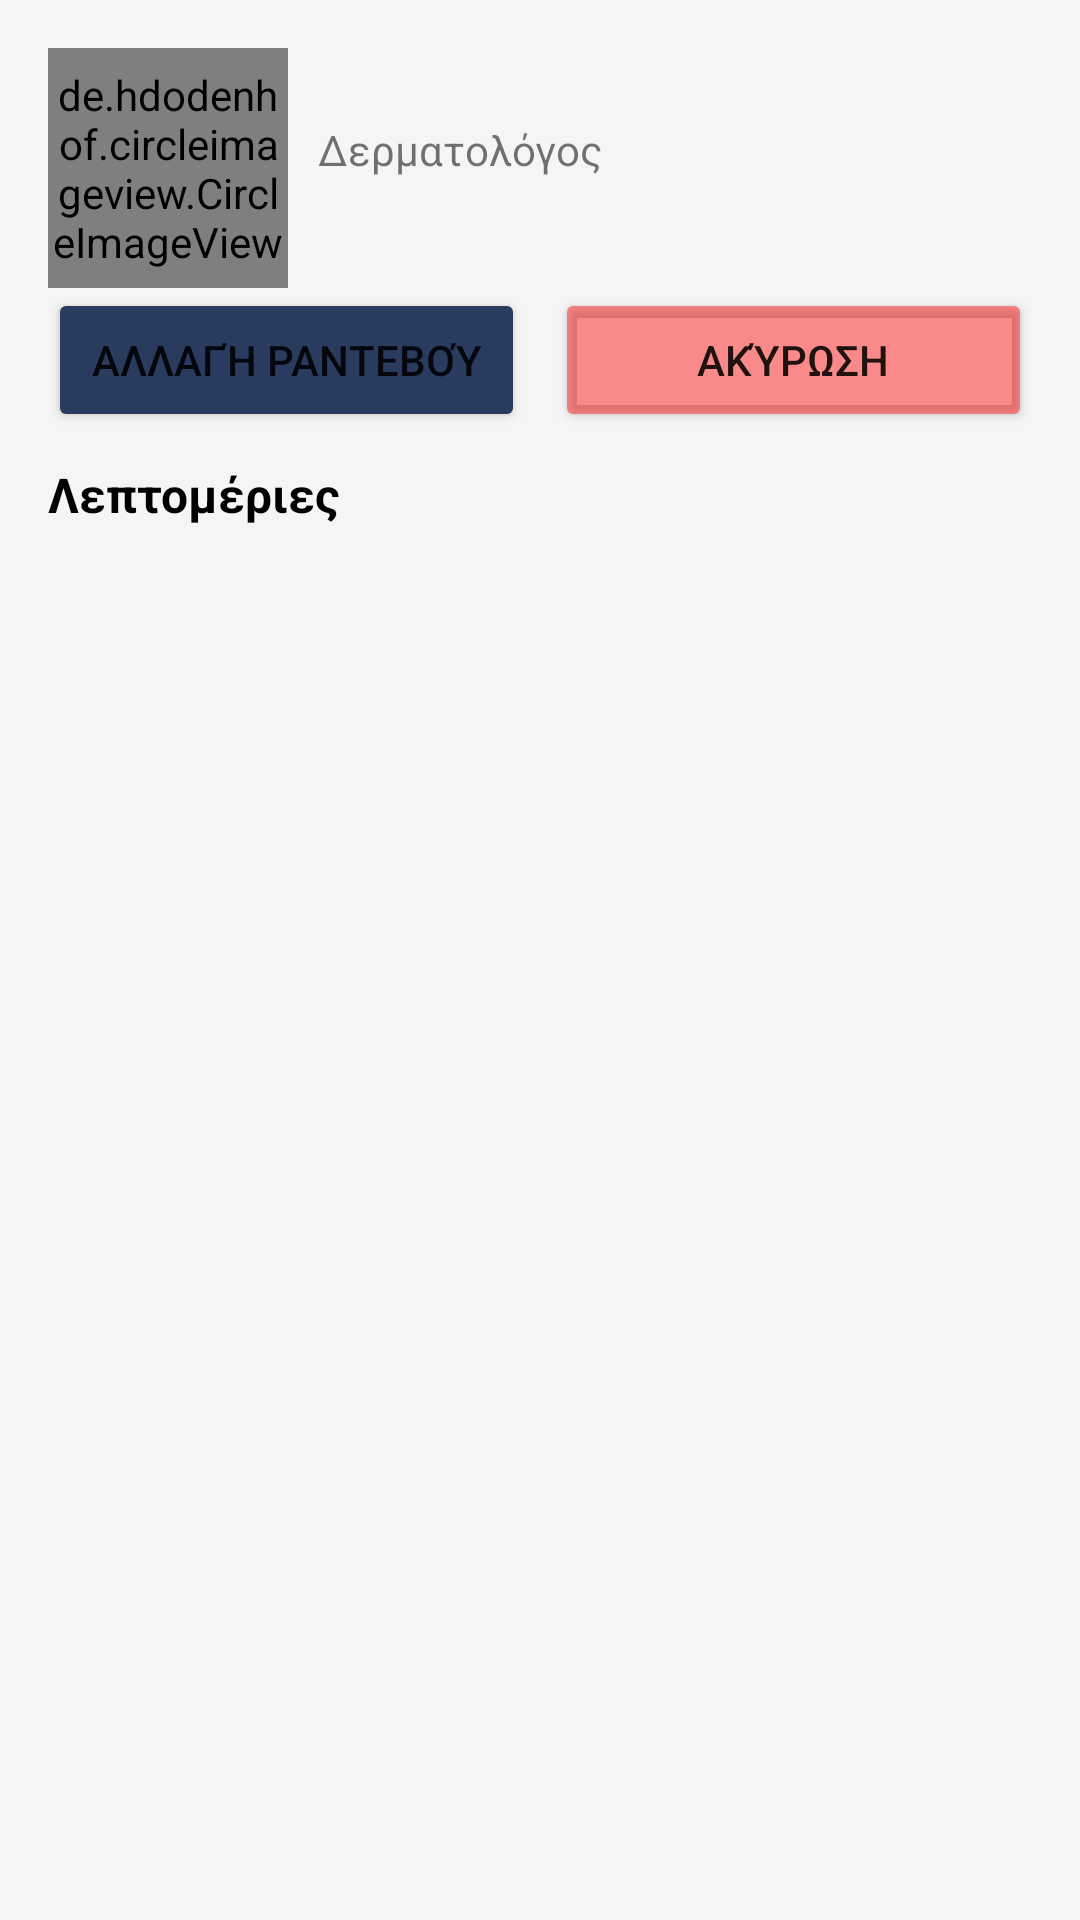

Reconstruct the res/layout file that produces this screen, plus the resources it refers to.
<!-- AndroidManifest.xml: application theme Theme.MyDoctor -->
<!-- res/layout/activity_appointment_details.xml -->
<?xml version="1.0" encoding="utf-8"?>
<androidx.constraintlayout.widget.ConstraintLayout xmlns:android="http://schemas.android.com/apk/res/android"
    xmlns:app="http://schemas.android.com/apk/res-auto"
    xmlns:tools="http://schemas.android.com/tools"
    android:layout_width="match_parent"
    android:layout_height="match_parent"
    android:background="@color/app_bg"
    android:padding="@dimen/dimen_16"
    tools:context=".features.appointment_details.AppointmentDetailsActivity">

    <de.hdodenhof.circleimageview.CircleImageView
        android:id="@+id/appointment_img"
        android:layout_width="@dimen/dimen_80"
        android:layout_height="@dimen/dimen_80"
        android:scaleType="centerCrop"
        app:layout_constraintStart_toStartOf="parent"
        app:layout_constraintTop_toTopOf="parent"
        tools:src="@mipmap/ic_launcher" />

    <TextView
        android:id="@+id/doctor_name"
        style="@style/text_h2_dark"
        android:layout_width="0dp"
        android:layout_height="wrap_content"
        android:layout_marginStart="@dimen/dimen_10"
        app:layout_constraintStart_toEndOf="@id/appointment_img"
        app:layout_constraintTop_toTopOf="parent"
        tools:text="@string/doc_name" />

    <TextView
        android:id="@+id/doctor_category"
        android:layout_width="0dp"
        android:layout_height="wrap_content"
        android:text="@string/doc_category"
        app:layout_constraintStart_toStartOf="@id/doctor_name"
        app:layout_constraintTop_toBottomOf="@id/doctor_name" />

    <Button
        android:id="@+id/reschedule_btn"
        android:layout_width="0dp"
        android:layout_height="wrap_content"
        android:layout_marginEnd="@dimen/dimen_5"
        android:backgroundTint="@color/ocean_blue"
        android:text="@string/reschedule"
        app:layout_constraintEnd_toStartOf="@id/cancel_btn"
        app:layout_constraintStart_toStartOf="parent"
        app:layout_constraintTop_toBottomOf="@id/appointment_img" />

    <Button
        android:id="@+id/cancel_btn"
        android:layout_width="0dp"
        android:layout_height="wrap_content"
        android:layout_marginStart="@dimen/dimen_5"
        android:backgroundTint="@color/cancel_btn_color"
        android:text="@string/cancel"
        app:layout_constraintEnd_toEndOf="parent"
        app:layout_constraintStart_toEndOf="@id/reschedule_btn"
        app:layout_constraintTop_toBottomOf="@id/appointment_img" />

    <TextView
        android:id="@+id/details"
        style="@style/text_h3_dark"
        android:layout_width="0dp"
        android:layout_height="wrap_content"
        android:paddingTop="@dimen/dimen_10"
        android:text="@string/details_header"
        app:layout_constraintStart_toStartOf="parent"
        app:layout_constraintTop_toBottomOf="@id/reschedule_btn" />

    <androidx.recyclerview.widget.RecyclerView
        android:id="@+id/appointment_details"
        android:layout_width="match_parent"
        android:layout_height="0dp"
        android:orientation="vertical"
        app:layoutManager="androidx.recyclerview.widget.LinearLayoutManager"
        app:layout_constraintBottom_toBottomOf="parent"
        app:layout_constraintStart_toStartOf="parent"
        app:layout_constraintTop_toBottomOf="@id/details" />

</androidx.constraintlayout.widget.ConstraintLayout>
<!-- resources referenced by this layout -->
<resources>
  <color name="app_bg">#f5f5f5</color>
  <color name="cancel_btn_color">#70ff0000</color>
  <color name="ocean_blue">#293B5F</color>
  <dimen name="dimen_10">10dp</dimen>
  <dimen name="dimen_16">16dp</dimen>
  <dimen name="dimen_5">5dp</dimen>
  <dimen name="dimen_80">80dp</dimen>
  <string name="cancel">Ακύρωση</string>
  <string name="details_header">Λεπτομέριες</string>
  <string name="doc_category">Δερματολόγος</string>
  <string name="doc_name">Δρ. Γιάννης Πουλόπουλος</string>
  <string name="reschedule">Αλλαγή Ραντεβού</string>
  <style name="text_h2_dark" parent="Widget.AppCompat.TextView">
          <item name="android:textSize">18sp</item>
          <item name="android:textColor">@color/black</item>
          <item name="android:textStyle">bold</item>
      </style>
  <style name="text_h3_dark" parent="Widget.AppCompat.TextView">
          <item name="android:textSize">16sp</item>
          <item name="android:textColor">@color/black</item>
          <item name="android:textStyle">bold</item>
      </style>
  <style name="Theme.MyDoctor" parent="Theme.MaterialComponents.DayNight.NoActionBar">
          
          <item name="colorPrimary">@color/purple_500</item>
          <item name="colorPrimaryVariant">@color/purple_700</item>
          <item name="colorOnPrimary">@color/white</item>
          
          <item name="colorSecondary">@color/teal_200</item>
          <item name="colorSecondaryVariant">@color/teal_700</item>
          <item name="colorOnSecondary">@color/black</item>
          
          <item name="android:statusBarColor" tools:targetApi="l">?attr/colorPrimaryVariant</item>
          
          <item name="android:windowAnimationStyle">@style/DoctorAnimationStyle</item>
      </style>
  <color name="black">#FF000000</color>
  <color name="purple_500">#FF6200EE</color>
  <color name="purple_700">#FF3700B3</color>
  <color name="white">#FFFFFFFF</color>
  <color name="teal_200">#FF03DAC5</color>
  <color name="teal_700">#FF018786</color>
  <style name="DoctorAnimationStyle" parent="@android:style/Animation.Activity">
          <item name="android:activityOpenEnterAnimation">
              @anim/slide_in_right
          </item>
          <item name="android:activityOpenExitAnimation">
              @anim/slide_out_left
          </item>
          <item name="android:activityCloseEnterAnimation">
              @anim/slide_in_left
          </item>
          <item name="android:activityCloseExitAnimation">
              @anim/slide_out_right
          </item>
      </style>
</resources>
